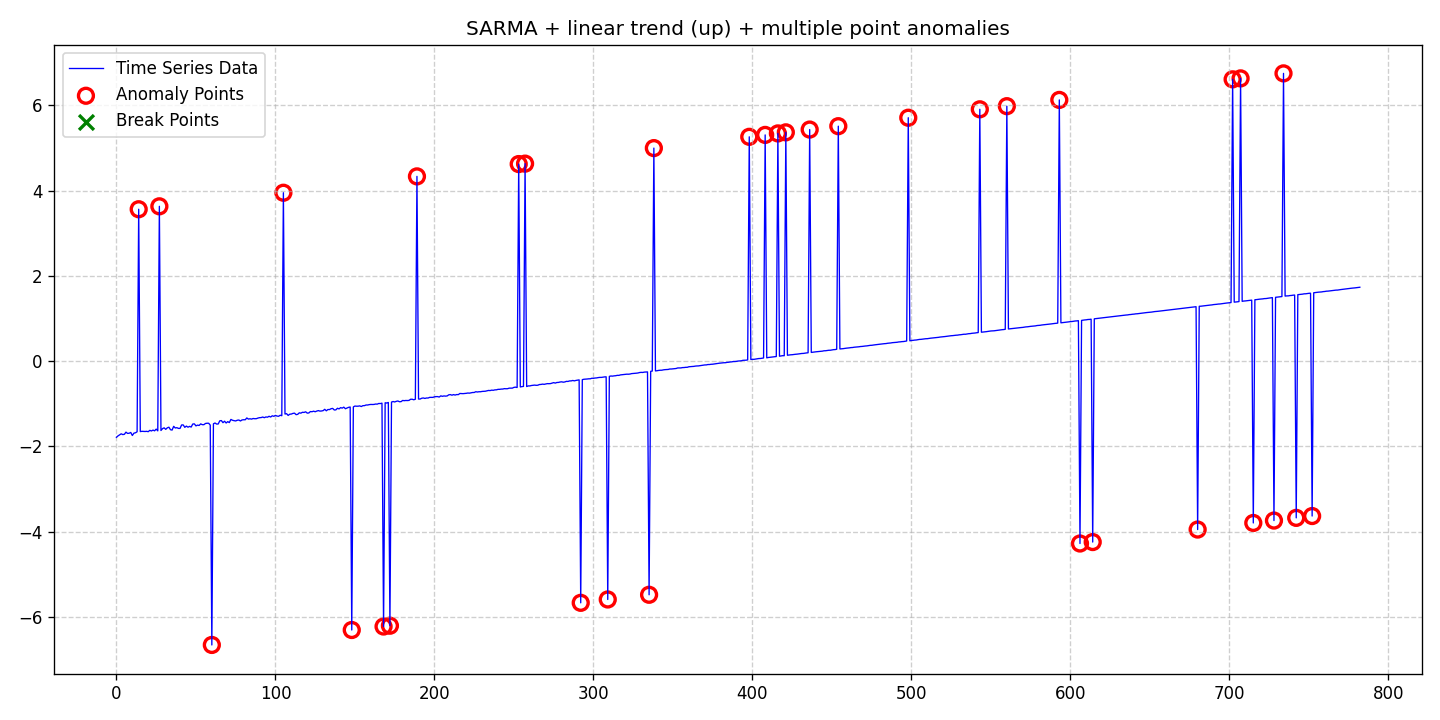

The table this chart was drawn from, first rows:
date, data, stationary, det_lin_up, det_lin_down, det_quad, det_cubic, det_exp, det_damped, stoc_trend, volatility, single_seas, multiple_seas, point_anom_single, point_anom_multi, collect_anom, context_anom, mean_shift, var_shift, trend_shift, point_anom_count, point_anom_location, point_anom_point, collect_anom_count
2020-01-01, -1.788, 0, 1, 0, 0, 0, 0, 0, 0, 0, 1, 0, 0, 1, 0, 0, 0, 0, 0, 34, [14, 27, 60, 105, 148, 168, 172, 189, 25…, [14, 27, 60, 105, 148, 168, 172, 189, 25…, 0
2020-01-02, -1.754, 0, 1, 0, 0, 0, 0, 0, 0, 0, 1, 0, 0, 1, 0, 0, 0, 0, 0, 34, [14, 27, 60, 105, 148, 168, 172, 189, 25…, [14, 27, 60, 105, 148, 168, 172, 189, 25…, 0
2020-01-03, -1.729, 0, 1, 0, 0, 0, 0, 0, 0, 0, 1, 0, 0, 1, 0, 0, 0, 0, 0, 34, [14, 27, 60, 105, 148, 168, 172, 189, 25…, [14, 27, 60, 105, 148, 168, 172, 189, 25…, 0
2020-01-04, -1.706, 0, 1, 0, 0, 0, 0, 0, 0, 0, 1, 0, 0, 1, 0, 0, 0, 0, 0, 34, [14, 27, 60, 105, 148, 168, 172, 189, 25…, [14, 27, 60, 105, 148, 168, 172, 189, 25…, 0
2020-01-05, -1.724, 0, 1, 0, 0, 0, 0, 0, 0, 0, 1, 0, 0, 1, 0, 0, 0, 0, 0, 34, [14, 27, 60, 105, 148, 168, 172, 189, 25…, [14, 27, 60, 105, 148, 168, 172, 189, 25…, 0
2020-01-06, -1.717, 0, 1, 0, 0, 0, 0, 0, 0, 0, 1, 0, 0, 1, 0, 0, 0, 0, 0, 34, [14, 27, 60, 105, 148, 168, 172, 189, 25…, [14, 27, 60, 105, 148, 168, 172, 189, 25…, 0
2020-01-07, -1.667, 0, 1, 0, 0, 0, 0, 0, 0, 0, 1, 0, 0, 1, 0, 0, 0, 0, 0, 34, [14, 27, 60, 105, 148, 168, 172, 189, 25…, [14, 27, 60, 105, 148, 168, 172, 189, 25…, 0
2020-01-08, -1.697, 0, 1, 0, 0, 0, 0, 0, 0, 0, 1, 0, 0, 1, 0, 0, 0, 0, 0, 34, [14, 27, 60, 105, 148, 168, 172, 189, 25…, [14, 27, 60, 105, 148, 168, 172, 189, 25…, 0
2020-01-09, -1.692, 0, 1, 0, 0, 0, 0, 0, 0, 0, 1, 0, 0, 1, 0, 0, 0, 0, 0, 34, [14, 27, 60, 105, 148, 168, 172, 189, 25…, [14, 27, 60, 105, 148, 168, 172, 189, 25…, 0
2020-01-10, -1.675, 0, 1, 0, 0, 0, 0, 0, 0, 0, 1, 0, 0, 1, 0, 0, 0, 0, 0, 34, [14, 27, 60, 105, 148, 168, 172, 189, 25…, [14, 27, 60, 105, 148, 168, 172, 189, 25…, 0
2020-01-11, -1.745, 0, 1, 0, 0, 0, 0, 0, 0, 0, 1, 0, 0, 1, 0, 0, 0, 0, 0, 34, [14, 27, 60, 105, 148, 168, 172, 189, 25…, [14, 27, 60, 105, 148, 168, 172, 189, 25…, 0
2020-01-12, -1.691, 0, 1, 0, 0, 0, 0, 0, 0, 0, 1, 0, 0, 1, 0, 0, 0, 0, 0, 34, [14, 27, 60, 105, 148, 168, 172, 189, 25…, [14, 27, 60, 105, 148, 168, 172, 189, 25…, 0
2020-01-13, -1.681, 0, 1, 0, 0, 0, 0, 0, 0, 0, 1, 0, 0, 1, 0, 0, 0, 0, 0, 34, [14, 27, 60, 105, 148, 168, 172, 189, 25…, [14, 27, 60, 105, 148, 168, 172, 189, 25…, 0
2020-01-14, -1.659, 0, 1, 0, 0, 0, 0, 0, 0, 0, 1, 0, 0, 1, 0, 0, 0, 0, 0, 34, [14, 27, 60, 105, 148, 168, 172, 189, 25…, [14, 27, 60, 105, 148, 168, 172, 189, 25…, 0
2020-01-15, 3.561, 0, 1, 0, 0, 0, 0, 0, 0, 0, 1, 0, 0, 1, 0, 0, 0, 0, 0, 34, [14, 27, 60, 105, 148, 168, 172, 189, 25…, [14, 27, 60, 105, 148, 168, 172, 189, 25…, 0
2020-01-16, -1.654, 0, 1, 0, 0, 0, 0, 0, 0, 0, 1, 0, 0, 1, 0, 0, 0, 0, 0, 34, [14, 27, 60, 105, 148, 168, 172, 189, 25…, [14, 27, 60, 105, 148, 168, 172, 189, 25…, 0
2020-01-17, -1.647, 0, 1, 0, 0, 0, 0, 0, 0, 0, 1, 0, 0, 1, 0, 0, 0, 0, 0, 34, [14, 27, 60, 105, 148, 168, 172, 189, 25…, [14, 27, 60, 105, 148, 168, 172, 189, 25…, 0
2020-01-18, -1.648, 0, 1, 0, 0, 0, 0, 0, 0, 0, 1, 0, 0, 1, 0, 0, 0, 0, 0, 34, [14, 27, 60, 105, 148, 168, 172, 189, 25…, [14, 27, 60, 105, 148, 168, 172, 189, 25…, 0
2020-01-19, -1.651, 0, 1, 0, 0, 0, 0, 0, 0, 0, 1, 0, 0, 1, 0, 0, 0, 0, 0, 34, [14, 27, 60, 105, 148, 168, 172, 189, 25…, [14, 27, 60, 105, 148, 168, 172, 189, 25…, 0
2020-01-20, -1.648, 0, 1, 0, 0, 0, 0, 0, 0, 0, 1, 0, 0, 1, 0, 0, 0, 0, 0, 34, [14, 27, 60, 105, 148, 168, 172, 189, 25…, [14, 27, 60, 105, 148, 168, 172, 189, 25…, 0
2020-01-21, -1.656, 0, 1, 0, 0, 0, 0, 0, 0, 0, 1, 0, 0, 1, 0, 0, 0, 0, 0, 34, [14, 27, 60, 105, 148, 168, 172, 189, 25…, [14, 27, 60, 105, 148, 168, 172, 189, 25…, 0
2020-01-22, -1.624, 0, 1, 0, 0, 0, 0, 0, 0, 0, 1, 0, 0, 1, 0, 0, 0, 0, 0, 34, [14, 27, 60, 105, 148, 168, 172, 189, 25…, [14, 27, 60, 105, 148, 168, 172, 189, 25…, 0
2020-01-23, -1.64, 0, 1, 0, 0, 0, 0, 0, 0, 0, 1, 0, 0, 1, 0, 0, 0, 0, 0, 34, [14, 27, 60, 105, 148, 168, 172, 189, 25…, [14, 27, 60, 105, 148, 168, 172, 189, 25…, 0
2020-01-24, -1.619, 0, 1, 0, 0, 0, 0, 0, 0, 0, 1, 0, 0, 1, 0, 0, 0, 0, 0, 34, [14, 27, 60, 105, 148, 168, 172, 189, 25…, [14, 27, 60, 105, 148, 168, 172, 189, 25…, 0
2020-01-25, -1.636, 0, 1, 0, 0, 0, 0, 0, 0, 0, 1, 0, 0, 1, 0, 0, 0, 0, 0, 34, [14, 27, 60, 105, 148, 168, 172, 189, 25…, [14, 27, 60, 105, 148, 168, 172, 189, 25…, 0
2020-01-26, -1.596, 0, 1, 0, 0, 0, 0, 0, 0, 0, 1, 0, 0, 1, 0, 0, 0, 0, 0, 34, [14, 27, 60, 105, 148, 168, 172, 189, 25…, [14, 27, 60, 105, 148, 168, 172, 189, 25…, 0
2020-01-27, -1.637, 0, 1, 0, 0, 0, 0, 0, 0, 0, 1, 0, 0, 1, 0, 0, 0, 0, 0, 34, [14, 27, 60, 105, 148, 168, 172, 189, 25…, [14, 27, 60, 105, 148, 168, 172, 189, 25…, 0
2020-01-28, 3.629, 0, 1, 0, 0, 0, 0, 0, 0, 0, 1, 0, 0, 1, 0, 0, 0, 0, 0, 34, [14, 27, 60, 105, 148, 168, 172, 189, 25…, [14, 27, 60, 105, 148, 168, 172, 189, 25…, 0
2020-01-29, -1.628, 0, 1, 0, 0, 0, 0, 0, 0, 0, 1, 0, 0, 1, 0, 0, 0, 0, 0, 34, [14, 27, 60, 105, 148, 168, 172, 189, 25…, [14, 27, 60, 105, 148, 168, 172, 189, 25…, 0
2020-01-30, -1.585, 0, 1, 0, 0, 0, 0, 0, 0, 0, 1, 0, 0, 1, 0, 0, 0, 0, 0, 34, [14, 27, 60, 105, 148, 168, 172, 189, 25…, [14, 27, 60, 105, 148, 168, 172, 189, 25…, 0
2020-01-31, -1.566, 0, 1, 0, 0, 0, 0, 0, 0, 0, 1, 0, 0, 1, 0, 0, 0, 0, 0, 34, [14, 27, 60, 105, 148, 168, 172, 189, 25…, [14, 27, 60, 105, 148, 168, 172, 189, 25…, 0
2020-02-01, -1.601, 0, 1, 0, 0, 0, 0, 0, 0, 0, 1, 0, 0, 1, 0, 0, 0, 0, 0, 34, [14, 27, 60, 105, 148, 168, 172, 189, 25…, [14, 27, 60, 105, 148, 168, 172, 189, 25…, 0
2020-02-02, -1.565, 0, 1, 0, 0, 0, 0, 0, 0, 0, 1, 0, 0, 1, 0, 0, 0, 0, 0, 34, [14, 27, 60, 105, 148, 168, 172, 189, 25…, [14, 27, 60, 105, 148, 168, 172, 189, 25…, 0
2020-02-03, -1.551, 0, 1, 0, 0, 0, 0, 0, 0, 0, 1, 0, 0, 1, 0, 0, 0, 0, 0, 34, [14, 27, 60, 105, 148, 168, 172, 189, 25…, [14, 27, 60, 105, 148, 168, 172, 189, 25…, 0
2020-02-04, -1.61, 0, 1, 0, 0, 0, 0, 0, 0, 0, 1, 0, 0, 1, 0, 0, 0, 0, 0, 34, [14, 27, 60, 105, 148, 168, 172, 189, 25…, [14, 27, 60, 105, 148, 168, 172, 189, 25…, 0
2020-02-05, -1.618, 0, 1, 0, 0, 0, 0, 0, 0, 0, 1, 0, 0, 1, 0, 0, 0, 0, 0, 34, [14, 27, 60, 105, 148, 168, 172, 189, 25…, [14, 27, 60, 105, 148, 168, 172, 189, 25…, 0
2020-02-06, -1.531, 0, 1, 0, 0, 0, 0, 0, 0, 0, 1, 0, 0, 1, 0, 0, 0, 0, 0, 34, [14, 27, 60, 105, 148, 168, 172, 189, 25…, [14, 27, 60, 105, 148, 168, 172, 189, 25…, 0
2020-02-07, -1.57, 0, 1, 0, 0, 0, 0, 0, 0, 0, 1, 0, 0, 1, 0, 0, 0, 0, 0, 34, [14, 27, 60, 105, 148, 168, 172, 189, 25…, [14, 27, 60, 105, 148, 168, 172, 189, 25…, 0
2020-02-08, -1.562, 0, 1, 0, 0, 0, 0, 0, 0, 0, 1, 0, 0, 1, 0, 0, 0, 0, 0, 34, [14, 27, 60, 105, 148, 168, 172, 189, 25…, [14, 27, 60, 105, 148, 168, 172, 189, 25…, 0
2020-02-09, -1.579, 0, 1, 0, 0, 0, 0, 0, 0, 0, 1, 0, 0, 1, 0, 0, 0, 0, 0, 34, [14, 27, 60, 105, 148, 168, 172, 189, 25…, [14, 27, 60, 105, 148, 168, 172, 189, 25…, 0
2020-02-10, -1.579, 0, 1, 0, 0, 0, 0, 0, 0, 0, 1, 0, 0, 1, 0, 0, 0, 0, 0, 34, [14, 27, 60, 105, 148, 168, 172, 189, 25…, [14, 27, 60, 105, 148, 168, 172, 189, 25…, 0
2020-02-11, -1.498, 0, 1, 0, 0, 0, 0, 0, 0, 0, 1, 0, 0, 1, 0, 0, 0, 0, 0, 34, [14, 27, 60, 105, 148, 168, 172, 189, 25…, [14, 27, 60, 105, 148, 168, 172, 189, 25…, 0
2020-02-12, -1.498, 0, 1, 0, 0, 0, 0, 0, 0, 0, 1, 0, 0, 1, 0, 0, 0, 0, 0, 34, [14, 27, 60, 105, 148, 168, 172, 189, 25…, [14, 27, 60, 105, 148, 168, 172, 189, 25…, 0
2020-02-13, -1.554, 0, 1, 0, 0, 0, 0, 0, 0, 0, 1, 0, 0, 1, 0, 0, 0, 0, 0, 34, [14, 27, 60, 105, 148, 168, 172, 189, 25…, [14, 27, 60, 105, 148, 168, 172, 189, 25…, 0
2020-02-14, -1.525, 0, 1, 0, 0, 0, 0, 0, 0, 0, 1, 0, 0, 1, 0, 0, 0, 0, 0, 34, [14, 27, 60, 105, 148, 168, 172, 189, 25…, [14, 27, 60, 105, 148, 168, 172, 189, 25…, 0
2020-02-15, -1.551, 0, 1, 0, 0, 0, 0, 0, 0, 0, 1, 0, 0, 1, 0, 0, 0, 0, 0, 34, [14, 27, 60, 105, 148, 168, 172, 189, 25…, [14, 27, 60, 105, 148, 168, 172, 189, 25…, 0
2020-02-16, -1.532, 0, 1, 0, 0, 0, 0, 0, 0, 0, 1, 0, 0, 1, 0, 0, 0, 0, 0, 34, [14, 27, 60, 105, 148, 168, 172, 189, 25…, [14, 27, 60, 105, 148, 168, 172, 189, 25…, 0
2020-02-17, -1.548, 0, 1, 0, 0, 0, 0, 0, 0, 0, 1, 0, 0, 1, 0, 0, 0, 0, 0, 34, [14, 27, 60, 105, 148, 168, 172, 189, 25…, [14, 27, 60, 105, 148, 168, 172, 189, 25…, 0
2020-02-18, -1.477, 0, 1, 0, 0, 0, 0, 0, 0, 0, 1, 0, 0, 1, 0, 0, 0, 0, 0, 34, [14, 27, 60, 105, 148, 168, 172, 189, 25…, [14, 27, 60, 105, 148, 168, 172, 189, 25…, 0
2020-02-19, -1.473, 0, 1, 0, 0, 0, 0, 0, 0, 0, 1, 0, 0, 1, 0, 0, 0, 0, 0, 34, [14, 27, 60, 105, 148, 168, 172, 189, 25…, [14, 27, 60, 105, 148, 168, 172, 189, 25…, 0
2020-02-20, -1.52, 0, 1, 0, 0, 0, 0, 0, 0, 0, 1, 0, 0, 1, 0, 0, 0, 0, 0, 34, [14, 27, 60, 105, 148, 168, 172, 189, 25…, [14, 27, 60, 105, 148, 168, 172, 189, 25…, 0
2020-02-21, -1.502, 0, 1, 0, 0, 0, 0, 0, 0, 0, 1, 0, 0, 1, 0, 0, 0, 0, 0, 34, [14, 27, 60, 105, 148, 168, 172, 189, 25…, [14, 27, 60, 105, 148, 168, 172, 189, 25…, 0
2020-02-22, -1.51, 0, 1, 0, 0, 0, 0, 0, 0, 0, 1, 0, 0, 1, 0, 0, 0, 0, 0, 34, [14, 27, 60, 105, 148, 168, 172, 189, 25…, [14, 27, 60, 105, 148, 168, 172, 189, 25…, 0
2020-02-23, -1.474, 0, 1, 0, 0, 0, 0, 0, 0, 0, 1, 0, 0, 1, 0, 0, 0, 0, 0, 34, [14, 27, 60, 105, 148, 168, 172, 189, 25…, [14, 27, 60, 105, 148, 168, 172, 189, 25…, 0
2020-02-24, -1.491, 0, 1, 0, 0, 0, 0, 0, 0, 0, 1, 0, 0, 1, 0, 0, 0, 0, 0, 34, [14, 27, 60, 105, 148, 168, 172, 189, 25…, [14, 27, 60, 105, 148, 168, 172, 189, 25…, 0
2020-02-25, -1.492, 0, 1, 0, 0, 0, 0, 0, 0, 0, 1, 0, 0, 1, 0, 0, 0, 0, 0, 34, [14, 27, 60, 105, 148, 168, 172, 189, 25…, [14, 27, 60, 105, 148, 168, 172, 189, 25…, 0
2020-02-26, -1.463, 0, 1, 0, 0, 0, 0, 0, 0, 0, 1, 0, 0, 1, 0, 0, 0, 0, 0, 34, [14, 27, 60, 105, 148, 168, 172, 189, 25…, [14, 27, 60, 105, 148, 168, 172, 189, 25…, 0
2020-02-27, -1.458, 0, 1, 0, 0, 0, 0, 0, 0, 0, 1, 0, 0, 1, 0, 0, 0, 0, 0, 34, [14, 27, 60, 105, 148, 168, 172, 189, 25…, [14, 27, 60, 105, 148, 168, 172, 189, 25…, 0
2020-02-28, -1.458, 0, 1, 0, 0, 0, 0, 0, 0, 0, 1, 0, 0, 1, 0, 0, 0, 0, 0, 34, [14, 27, 60, 105, 148, 168, 172, 189, 25…, [14, 27, 60, 105, 148, 168, 172, 189, 25…, 0
2020-02-29, -1.502, 0, 1, 0, 0, 0, 0, 0, 0, 0, 1, 0, 0, 1, 0, 0, 0, 0, 0, 34, [14, 27, 60, 105, 148, 168, 172, 189, 25…, [14, 27, 60, 105, 148, 168, 172, 189, 25…, 0
... 723 more rows
